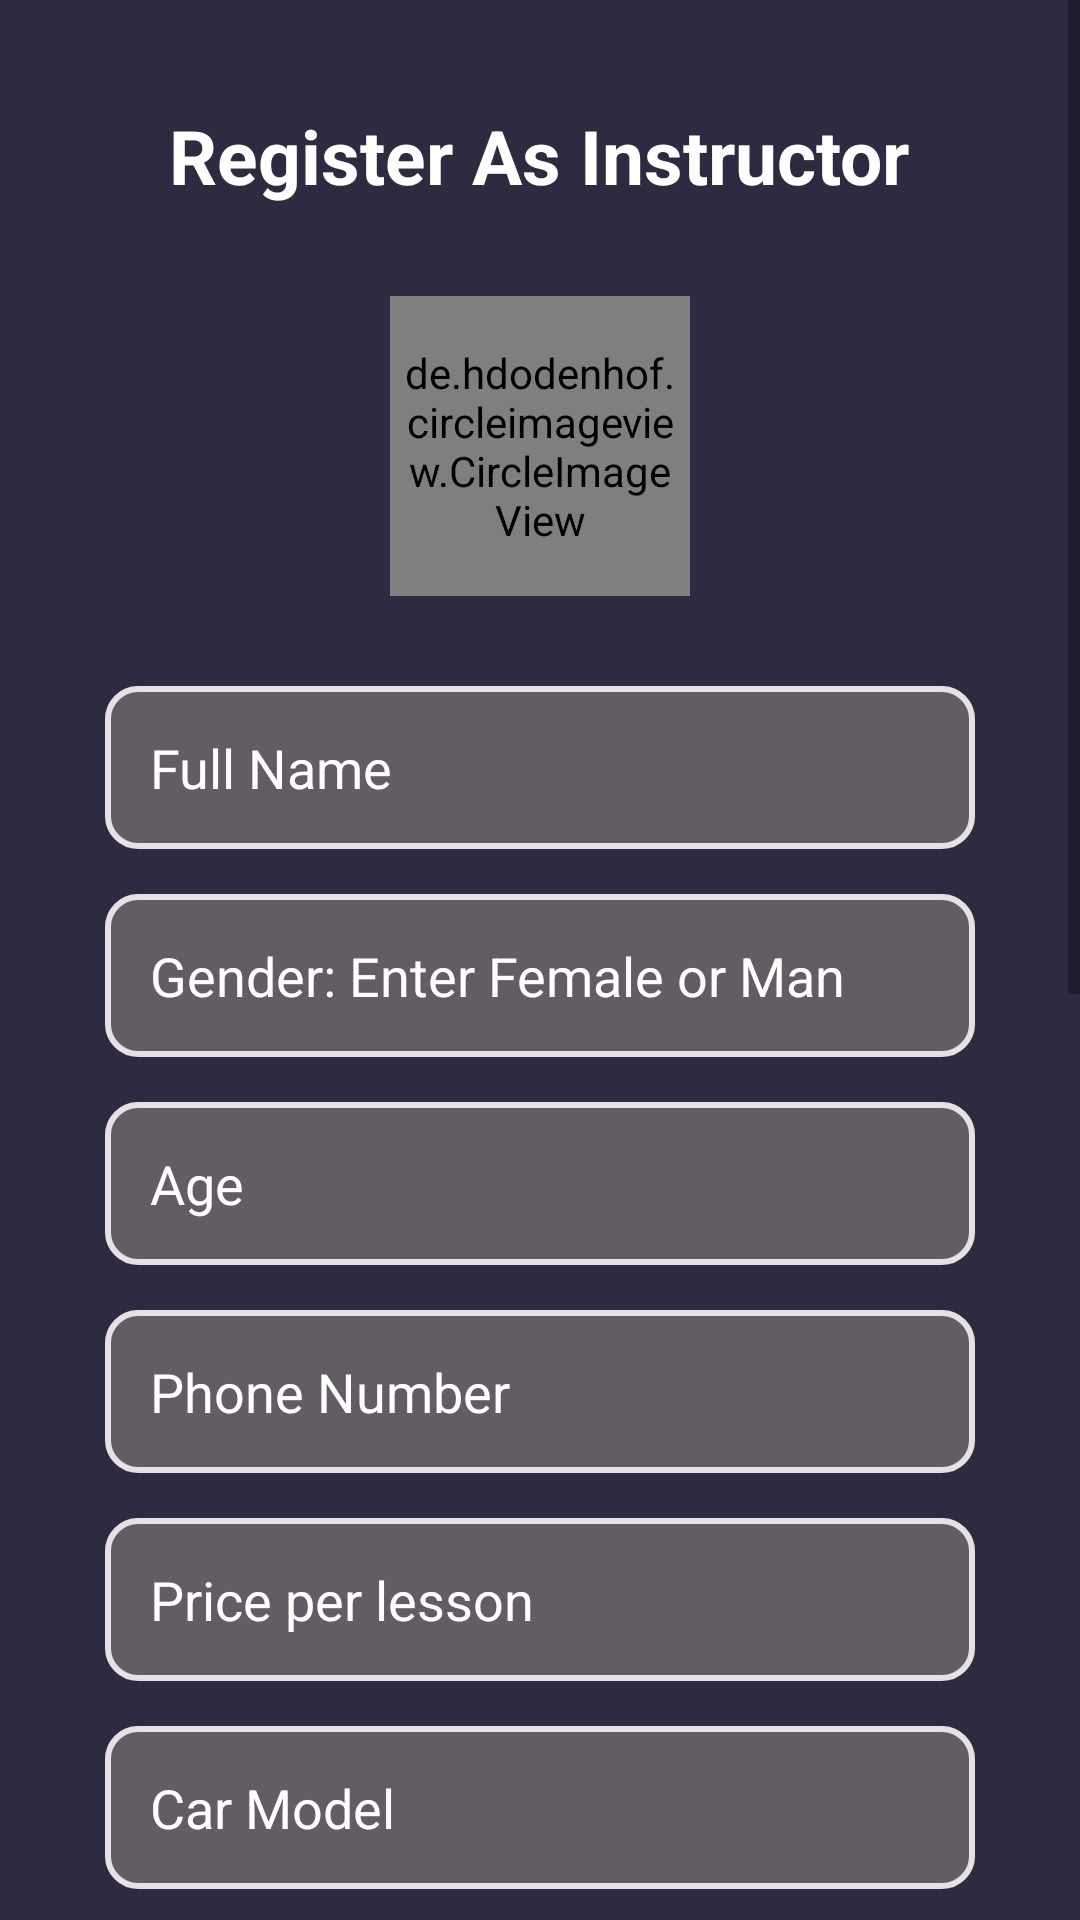

Produce the Android XML layout that renders to this screen, including the resource entries it uses.
<!-- AndroidManifest.xml: application theme Theme.DrivingFirstGithub -->
<!-- res/layout/register_page_instructor.xml -->
<?xml version="1.0" encoding="utf-8"?>
<ScrollView xmlns:android="http://schemas.android.com/apk/res/android"
    xmlns:tools="http://schemas.android.com/tools"
    android:id="@+id/linlay_register"
    android:layout_width="match_parent"
    android:layout_height="match_parent"
    android:background="@color/dark_blue"
    android:orientation="vertical"
    tools:context=".RegisterPageAsInstructor">

    <LinearLayout
        android:layout_width="match_parent"
        android:layout_height="match_parent"
        android:orientation="vertical"
        android:padding="35dp">

            <LinearLayout
                android:layout_width="match_parent"
                android:layout_height="wrap_content"
                android:orientation="horizontal"
                android:gravity="center_horizontal">

                <TextView
                    android:id="@+id/tv_register"
                    android:layout_width="wrap_content"
                    android:layout_height="wrap_content"
                    android:layout_marginBottom="30dp"
                    android:text="Register As Instructor"
                    android:textColor="@color/white"
                    android:textSize="25sp"
                    android:textStyle="bold" />

            </LinearLayout>


        <de.hdodenhof.circleimageview.CircleImageView
            android:id="@+id/addImage"
            android:layout_width="100dp"
            android:layout_height="100dp"
            android:layout_gravity="center_horizontal"
            android:layout_marginBottom="30dp"
            android:background="@drawable/dottedcircle"
            android:padding="2dp"
            android:src="@drawable/profilepic" />

        <EditText
            android:id="@+id/et_createName"
            android:layout_width="match_parent"
            android:layout_height="wrap_content"
            android:layout_marginBottom="15dp"
            android:background="@drawable/edittext_features"
            android:hint="Full Name"
            android:inputType="text"
            android:maxLines="1"
            android:padding="15dp"
            android:paddingTop="5dp"
            android:paddingBottom="5dp"
            android:textColor="@color/white"
            android:textColorHint="@color/white" />

        <EditText
            android:id="@+id/gender"
            android:layout_width="match_parent"
            android:layout_height="wrap_content"
            android:layout_marginBottom="15dp"
            android:background="@drawable/edittext_features"
            android:hint="Gender: Enter Female or Man"
            android:inputType="text"
            android:maxLines="1"
            android:padding="15dp"
            android:paddingTop="5dp"
            android:paddingBottom="5dp"
            android:textColor="@color/white"
            android:textColorHint="@color/white" />

        <EditText
            android:id="@+id/age"
            android:layout_width="match_parent"
            android:layout_height="wrap_content"
            android:layout_marginBottom="15dp"
            android:background="@drawable/edittext_features"
            android:hint="Age"
            android:inputType="number"
            android:maxLines="1"
            android:padding="15dp"
            android:paddingTop="5dp"
            android:paddingBottom="5dp"
            android:textColor="@color/white"
            android:textColorHint="@color/white" />

        <EditText
            android:id="@+id/pnumber"
            android:layout_width="match_parent"
            android:layout_height="wrap_content"
            android:layout_marginBottom="15dp"
            android:background="@drawable/edittext_features"
            android:hint="Phone Number"
            android:inputType="number"
            android:maxLines="1"
            android:padding="15dp"
            android:paddingTop="5dp"
            android:paddingBottom="5dp"
            android:textColor="@color/white"
            android:textColorHint="@color/white" />

        <EditText
            android:id="@+id/price"
            android:layout_width="match_parent"
            android:layout_height="wrap_content"
            android:layout_marginBottom="15dp"
            android:background="@drawable/edittext_features"
            android:hint="Price per lesson"
            android:inputType="number"
            android:maxLines="1"
            android:padding="15dp"
            android:paddingTop="5dp"
            android:paddingBottom="5dp"
            android:textColor="@color/white"
            android:textColorHint="@color/white" />

        <EditText
            android:id="@+id/carModel"
            android:layout_width="match_parent"
            android:layout_height="wrap_content"
            android:layout_marginBottom="15dp"
            android:background="@drawable/edittext_features"
            android:hint="Car Model"
            android:inputType="text"
            android:maxLines="1"
            android:padding="15dp"
            android:paddingTop="5dp"
            android:paddingBottom="5dp"
            android:textColor="@color/white"
            android:textColorHint="@color/white" />

        <EditText
            android:id="@+id/transmission"
            android:layout_width="match_parent"
            android:layout_height="wrap_content"
            android:layout_marginBottom="15dp"
            android:background="@drawable/edittext_features"
            android:hint="Transmission"
            android:inputType="text"
            android:maxLines="1"
            android:padding="15dp"
            android:paddingTop="5dp"
            android:paddingBottom="5dp"
            android:textColor="@color/white"
            android:textColorHint="@color/white" />

        <EditText
            android:id="@+id/location"
            android:layout_width="match_parent"
            android:layout_height="wrap_content"
            android:layout_marginBottom="15dp"
            android:background="@drawable/edittext_features"
            android:hint="Location"
            android:inputType="text"
            android:maxLines="1"
            android:padding="15dp"
            android:paddingTop="5dp"
            android:paddingBottom="5dp"
            android:textColor="@color/white"
            android:textColorHint="@color/white" />

        <EditText
            android:id="@+id/description"
            android:layout_width="match_parent"
            android:layout_height="wrap_content"
            android:layout_marginBottom="15dp"
            android:background="@drawable/edittext_features"
            android:hint="Marketing Text"
            android:inputType="text"
            android:maxLines="1"
            android:padding="15dp"
            android:paddingTop="5dp"
            android:paddingBottom="5dp"
            android:textColor="@color/white"
            android:textColorHint="@color/white" />


        <EditText
            android:id="@+id/et_createEmail"
            android:layout_width="match_parent"
            android:layout_height="wrap_content"
            android:layout_marginBottom="15dp"
            android:background="@drawable/edittext_features"
            android:hint="Email"
            android:inputType="text"
            android:maxLines="1"
            android:padding="15dp"
            android:paddingTop="5dp"
            android:paddingBottom="5dp"
            android:textColor="@color/white"
            android:textColorHint="@color/white" />

        <EditText
            android:id="@+id/et_createPassword"
            android:layout_width="match_parent"
            android:layout_height="wrap_content"
            android:layout_marginBottom="15dp"
            android:background="@drawable/edittext_features"
            android:hint="Password"
            android:inputType="textPassword"
            android:maxLines="1"
            android:padding="15dp"
            android:paddingTop="5dp"
            android:paddingBottom="5dp"
            android:textColor="@color/white"
            android:textColorHint="@color/white" />

        <EditText
            android:id="@+id/et_createConfirmPassword"
            android:layout_width="match_parent"
            android:layout_height="wrap_content"
            android:layout_marginBottom="35dp"
            android:background="@drawable/edittext_features"
            android:hint="Confirm Password"
            android:inputType="textPassword"
            android:maxLines="1"
            android:padding="15dp"
            android:paddingTop="5dp"
            android:paddingBottom="5dp"
            android:textColor="@color/white"
            android:textColorHint="@color/white" />


        <LinearLayout
            android:layout_width="match_parent"
            android:layout_height="wrap_content"
            android:layout_marginBottom="30dp"
            android:gravity="center_horizontal"
            android:orientation="horizontal">

            <Button
                android:id="@+id/btn_RegisterAsInstructor"
                android:layout_width="wrap_content"
                android:layout_height="wrap_content"
                android:background="@drawable/button_features"
                android:paddingLeft="10dp"
                android:paddingRight="10dp"
                android:text="Register"
                android:textColor="@color/dark_blue" />

        </LinearLayout>

        <LinearLayout
            android:id="@+id/linlay_login_here"
            android:layout_width="wrap_content"
            android:layout_height="wrap_content"
            android:layout_gravity="bottom|center_horizontal"
            android:layout_marginTop="10dp">

            <TextView
                android:layout_width="wrap_content"
                android:layout_height="wrap_content"
                android:text="Already have an account? "
                android:textAlignment="center"
                android:textColor="@color/white"
                android:textSize="15sp" />

            <TextView
                android:id="@+id/tv_changeToLoginPage"
                android:layout_width="wrap_content"
                android:layout_height="wrap_content"
                android:padding="5dp"
                android:text="Login Here"
                android:textAlignment="center"
                android:textColor="@color/turquoise"
                android:textSize="17sp" />

        </LinearLayout>


    </LinearLayout>
</ScrollView>
<!-- resources referenced by this layout -->
<resources>
  <color name="dark_blue">#FF2C2B3F</color>
  <color name="turquoise">#FF25F7EA</color>
  <color name="white">#FFFFFFFF</color>
  <!-- drawable button_features (drawable) -->
  <?xml version="1.0" encoding="utf-8"?>
  <shape xmlns:android="http://schemas.android.com/apk/res/android"
      android:shape="rectangle">
      <solid android:color="@color/turquoise"/>
      <stroke android:width="1dp" android:color="@color/light_grey" />
      <corners
          android:bottomRightRadius="10dp"
          android:bottomLeftRadius="10dp"
          android:topLeftRadius="10dp"
          android:topRightRadius="10dp" />
  </shape>
  <!-- drawable dottedcircle (drawable) -->
  <?xml version="1.0" encoding="utf-8"?>
  <layer-list xmlns:android="http://schemas.android.com/apk/res/android">
      <item>
          <shape android:shape="oval" >
              <stroke
                  android:color="#B8A8A8"
                  android:dashWidth="2px"
                  android:dashGap="2px"
                  android:width="2px"/>
              <size
                  android:width="30dp"
                  android:height="30dp"/>
          </shape>
      </item>
  </layer-list>
  <!-- drawable edittext_features (drawable) -->
  <?xml version = "1.0" encoding = "utf-8" ?>
  <shape xmlns:android="http://schemas.android.com/apk/res/android"
      android:shape="rectangle" android:padding="10dp">
      <solid android:color="@color/dark_grey"/>
      <stroke android:width="2dp" android:color="@color/light_grey" />
      <corners
          android:bottomRightRadius="10dp"
          android:bottomLeftRadius="10dp"
          android:topLeftRadius="10dp"
          android:topRightRadius="10dp" />
  </shape>
  <style name="Theme.DrivingFirstGithub" parent="Theme.MaterialComponents.DayNight.DarkActionBar">
          
          <item name="colorPrimary">@color/purple_500</item>
          <item name="colorPrimaryVariant">@color/purple_700</item>
          <item name="colorOnPrimary">@color/white</item>
          
          <item name="colorSecondary">@color/teal_200</item>
          <item name="colorSecondaryVariant">@color/teal_700</item>
          <item name="colorOnSecondary">@color/black</item>
          
          <item name="android:statusBarColor" tools:targetApi="l">?attr/colorPrimaryVariant</item>
          
      </style>
  <color name="light_grey">#FFE6E1E4</color>
  <color name="dark_grey">#FF645C64</color>
  <color name="black">#FF000000</color>
  <!-- not gathered from this repository: default colours our renderer supplied (Android Studio template values) -->
  <color name="purple_500">#FF6200EE</color>
  <color name="purple_700">#FF3700B3</color>
  <color name="teal_200">#FF03DAC5</color>
  <color name="teal_700">#FF018786</color>
</resources>
